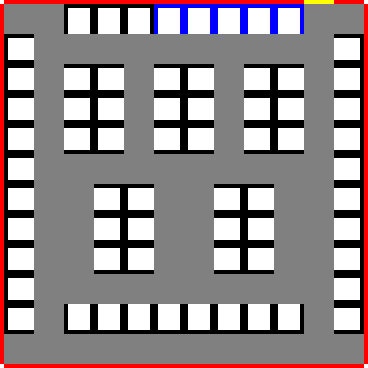

Source data for this figure (header and first rows):
spot_id, spot_type, start_x, end_x, start_y, end_y
0, Regular, 68, 89, 8, 33
1, Regular, 98, 119, 8, 33
2, Regular, 128, 149, 8, 33
3, Handicap, 158, 179, 8, 33
4, Handicap, 188, 209, 8, 33
5, Handicap, 218, 239, 8, 33
6, Handicap, 248, 269, 8, 33
7, Handicap, 278, 299, 8, 33
8, Regular, 8, 33, 38, 59
9, Regular, 334, 359, 38, 59
10, Regular, 8, 33, 68, 89
11, Regular, 64, 89, 68, 89
12, Regular, 98, 123, 68, 89
13, Regular, 154, 179, 68, 89
14, Regular, 188, 213, 68, 89
15, Regular, 244, 269, 68, 89
16, Regular, 278, 303, 68, 89
17, Regular, 334, 359, 68, 89
18, Regular, 8, 33, 98, 119
19, Regular, 64, 89, 98, 119
20, Regular, 98, 123, 98, 119
21, Regular, 154, 179, 98, 119
22, Regular, 188, 213, 98, 119
23, Regular, 244, 269, 98, 119
24, Regular, 278, 303, 98, 119
25, Regular, 334, 359, 98, 119
26, Regular, 8, 33, 128, 149
27, Regular, 64, 89, 128, 149
28, Regular, 98, 123, 128, 149
29, Regular, 154, 179, 128, 149
30, Regular, 188, 213, 128, 149
31, Regular, 244, 269, 128, 149
32, Regular, 278, 303, 128, 149
33, Regular, 334, 359, 128, 149
34, Regular, 8, 33, 158, 179
35, Regular, 334, 359, 158, 179
36, Regular, 8, 33, 188, 209
37, Regular, 94, 119, 188, 209
38, Regular, 128, 153, 188, 209
39, Regular, 214, 239, 188, 209
40, Regular, 248, 273, 188, 209
41, Regular, 334, 359, 188, 209
42, Regular, 8, 33, 218, 239
43, Regular, 94, 119, 218, 239
44, Regular, 128, 153, 218, 239
45, Regular, 214, 239, 218, 239
46, Regular, 248, 273, 218, 239
47, Regular, 334, 359, 218, 239
48, Regular, 8, 33, 248, 269
49, Regular, 94, 119, 248, 269
50, Regular, 128, 153, 248, 269
51, Regular, 214, 239, 248, 269
52, Regular, 248, 273, 248, 269
53, Regular, 334, 359, 248, 269
54, Regular, 8, 33, 278, 299
55, Regular, 334, 359, 278, 299
56, Regular, 8, 33, 308, 329
57, Regular, 68, 89, 304, 329
58, Regular, 98, 119, 304, 329
59, Regular, 128, 149, 304, 329
... 6 more rows
